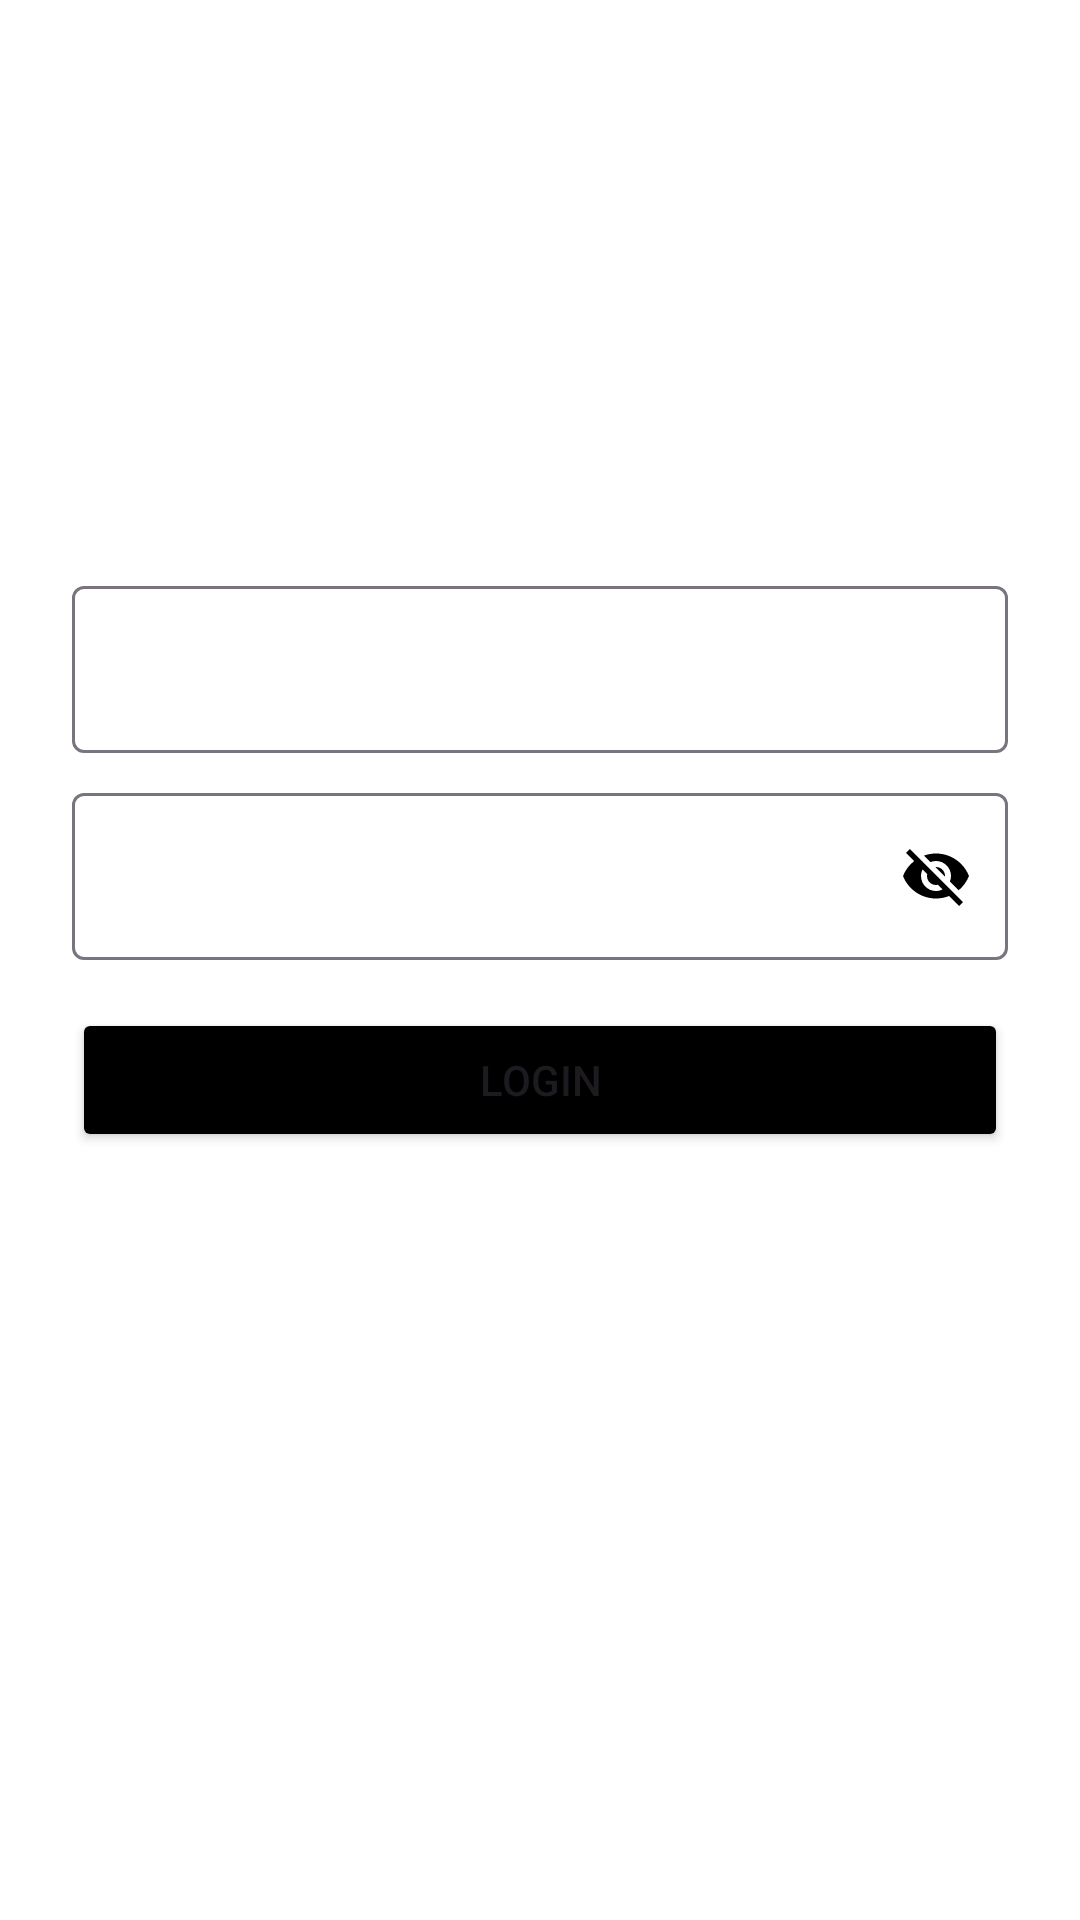

Write the Android layout XML for this screen, with the resource values it uses.
<!-- AndroidManifest.xml: application theme Theme.Techmate -->
<!-- res/layout/activity_login_screen.xml -->
<LinearLayout xmlns:android="http://schemas.android.com/apk/res/android"
    android:layout_width="match_parent"
    android:layout_height="match_parent"
    xmlns:app="http://schemas.android.com/apk/res-auto"
    android:orientation="vertical"
    android:gravity="center"
    android:padding="24dp">
    <com.google.android.material.textfield.TextInputLayout
        android:id="@+id/emailInput"
        android:hint="Email"
        android:drawablePadding="12dp"
        android:textColorHint="@color/white"
        android:inputType="textEmailAddress"
        android:layout_width="match_parent"
        android:layout_height="wrap_content">

        <com.google.android.material.textfield.TextInputEditText
            android:layout_width="match_parent"
            android:layout_height="wrap_content" />
    </com.google.android.material.textfield.TextInputLayout>


    <com.google.android.material.textfield.TextInputLayout
        android:id="@+id/passwordInput"
        android:hint="Password"
        android:textColorHint="@color/white"
        android:inputType="textPassword"
        android:layout_width="match_parent"
        android:layout_height="wrap_content"
        android:layout_marginTop="8dp"
        app:endIconMode="password_toggle"
        app:endIconTint="@color/black">

        <com.google.android.material.textfield.TextInputEditText
            android:layout_width="match_parent"
            android:layout_height="wrap_content"/>
    </com.google.android.material.textfield.TextInputLayout>

    <Button
        android:id="@+id/loginButton"
        android:text="Login"
        android:backgroundTint="@color/black"
        android:layout_width="match_parent"
        android:layout_height="wrap_content"
        android:layout_marginTop="16dp"/>

    <TextView
        android:id="@+id/goToSignup"
        android:text="Don’t have an account? Sign up"
        android:textColor="@color/white"
        android:layout_marginTop="16dp"
        android:clickable="true"
        android:focusable="true"
        android:textSize="17sp"
        android:layout_width="wrap_content"
        android:layout_height="50dp"/>


</LinearLayout>
<!-- resources referenced by this layout -->
<resources>
  <style name="Theme.Techmate" parent="Base.Theme.Techmate" />
  <style name="Base.Theme.Techmate" parent="Theme.Material3.DayNight.NoActionBar">
          <item name="android:windowBackground">@drawable/background_image</item> //splash screen background window
          <item name="android:windowNoTitle">true</item> //removes title bar
          <item name="android:windowFullscreen">true</item> //covers full screen
          <item name="postSplashScreenTheme">@style/Theme.Techmate</item>
          
          
      </style>
  <!-- not gathered from this repository: default colours our renderer supplied (Android Studio template values) -->
  <color name="black">#FF000000</color>
  <color name="white">#FFFFFFFF</color>
</resources>
